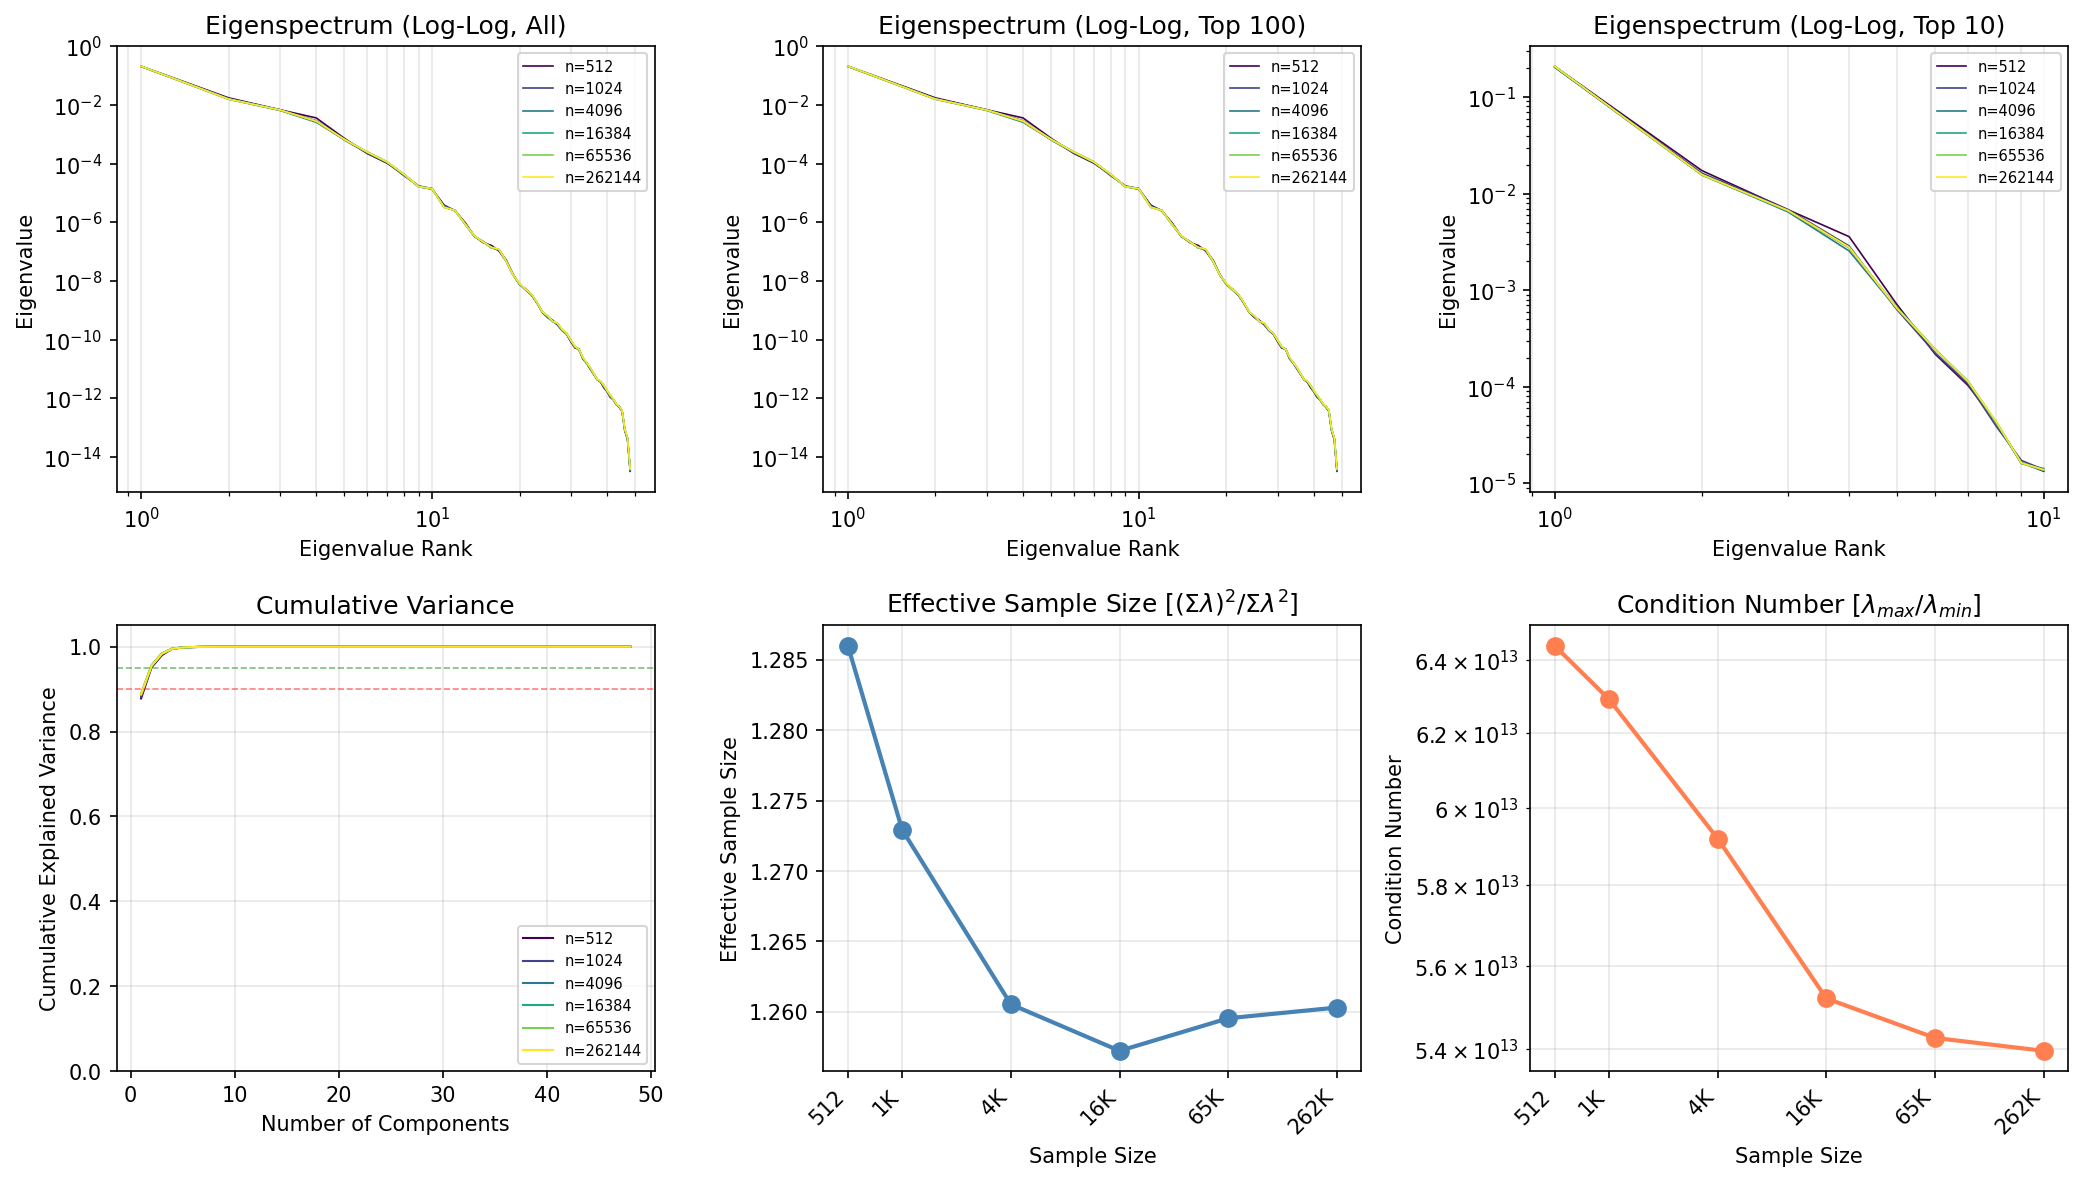

The table this chart was drawn from, first rows:
n_samples, rank, eigenvalue, cumulative_variance
512, 1, 0.2081, 0.8782
512, 2, 0.01734, 0.9513
512, 3, 0.006818, 0.9801
512, 4, 0.003591, 0.9953
512, 5, 0.0007223, 0.9983
512, 6, 0.0002179, 0.9992
512, 7, 0.0001034, 0.9997
512, 8, 4.28816e-05, 0.9998
512, 9, 1.6468683e-05, 0.9999
512, 10, 1.338459e-05, 1
512, 11, 3.840236e-06, 1
512, 12, 2.4170783e-06, 1
512, 13, 9.618097e-07, 1
512, 14, 3.3184324e-07, 1
512, 15, 2.0069241e-07, 1
512, 16, 1.6202645e-07, 1
512, 17, 1.0361461e-07, 1
512, 18, 4.6446175e-08, 1
512, 19, 1.6086434e-08, 1
512, 20, 7.697269e-09, 1
512, 21, 5.2947637e-09, 1
512, 22, 3.2436953e-09, 1
512, 23, 1.7237081e-09, 1
512, 24, 8.298062e-10, 1
512, 25, 5.7554006e-10, 1
512, 26, 4.5290985e-10, 1
512, 27, 3.1684222e-10, 1
512, 28, 2.0698741e-10, 1
512, 29, 1.5376465e-10, 1
512, 30, 8.4590314e-11, 1
512, 31, 5.1259802e-11, 1
512, 32, 4.8342847e-11, 1
512, 33, 2.2133906e-11, 1
512, 34, 1.5502228e-11, 1
512, 35, 9.904014e-12, 1
512, 36, 6.457512e-12, 1
512, 37, 4.3280358e-12, 1
512, 38, 3.525829e-12, 1
512, 39, 2.2461629e-12, 1
512, 40, 1.6886435e-12, 1
512, 41, 1.1008387e-12, 1
512, 42, 9.205895e-13, 1
512, 43, 6.235482e-13, 1
512, 44, 4.850333e-13, 1
512, 45, 3.6491475e-13, 1
512, 46, 7.793229e-14, 1
512, 47, 3.8442272e-14, 1
512, 48, 3.2323182e-15, 1
1024, 1, 0.2044, 0.8829
1024, 2, 0.01632, 0.9535
1024, 3, 0.006847, 0.983
1024, 4, 0.002878, 0.9955
1024, 5, 0.000638, 0.9982
1024, 6, 0.000224, 0.9992
1024, 7, 0.0001078, 0.9997
1024, 8, 3.8889837e-05, 0.9998
1024, 9, 1.733292e-05, 0.9999
1024, 10, 1.3928169e-05, 1
1024, 11, 3.6672832e-06, 1
1024, 12, 2.4967544e-06, 1
... 228 more rows
